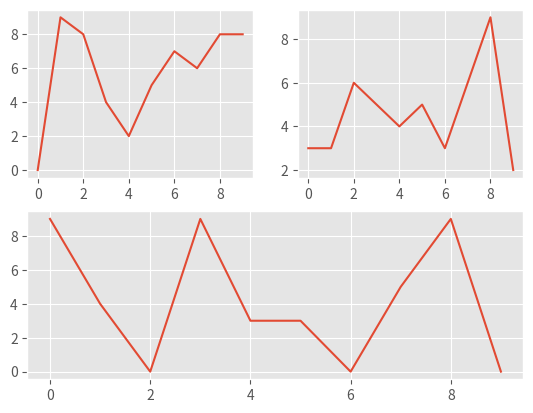

Here is the Python script that generated this plot:
import random
import matplotlib.pyplot as plt
from matplotlib import style

style.use('ggplot')

fig = plt.figure()

def create_plots():
    xs = []
    ys = []

    for i in range(10):
        x = i
        y = random.randrange(10)

        xs.append(x)
        ys.append(y)
    return xs, ys

ax1 = fig.add_subplot(221)
ax2 = fig.add_subplot(222)
ax3 = fig.add_subplot(212)

x, y = create_plots()
ax1.plot(x, y)

x, y = create_plots()
ax2.plot(x, y)

x, y = create_plots()
ax3.plot(x, y)

plt.show()